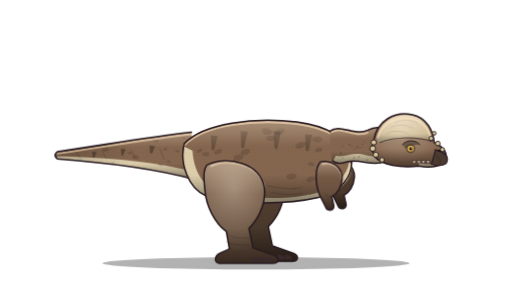
t = 0.00 s
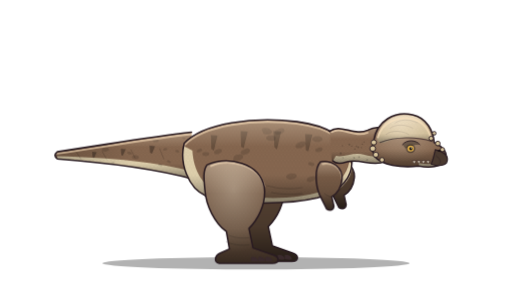
t = 0.69 s
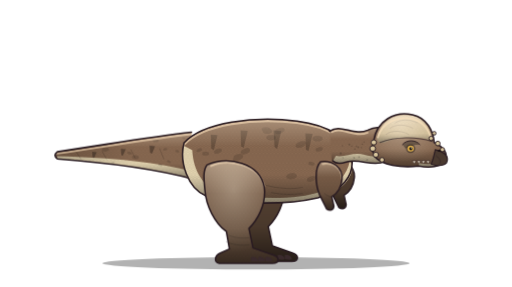
t = 2.06 s
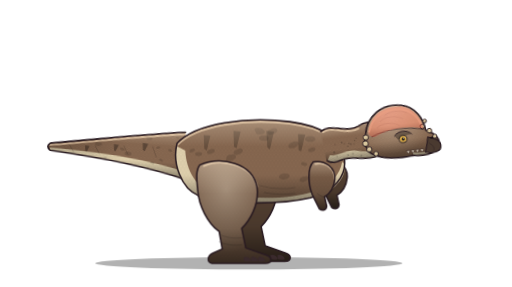
t = 2.75 s
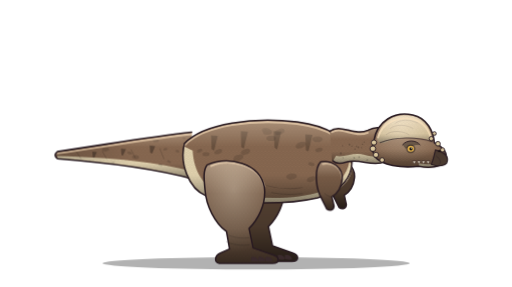
t = 3.66 s
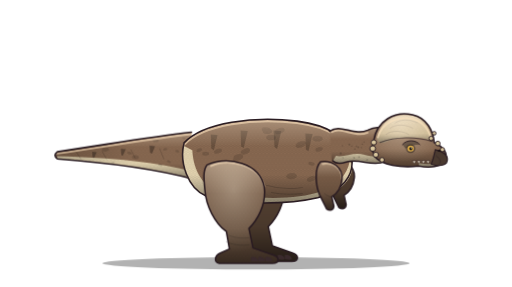
t = 4.57 s

The animated SVG that drew these frames (rendered in a browser with its animation timeline set to each time). Animation: 7 CSS @keyframes rules; one cycle of 5.50 s, repeats indefinitely.

<svg xmlns="http://www.w3.org/2000/svg" viewBox="0 0 1000 560" width="1000" height="560" class="pch-anim pch-loop" role="img" aria-label="Animated Pachycephalosaurus">
<title>Pachycephalosaurus (animatable)</title>
<!-- Groups you can animate: #act, #body, #tail, #head, #leg-near, #leg-far, #arm-near, #arm-far, .pch-eyelid
     Each moving group sits inside a wrapper whose origin is its joint: rotate/scale with transform-origin 0 0
     (GSAP: svgOrigin "0 0"). Remove the pch-anim class on the root to stop the built-in loop. -->
<style>
.pch-act{transform-origin:0 0}
.pch-body{transform-origin:0 0}
.pch-tail{transform-origin:0 0}
.pch-head{transform-origin:0 0}
.pch-jaw{transform-origin:0 0}
.pch-neck{transform-origin:0 0}
.pch-flush{transform-origin:0 0}
.pch-eyelid{transform-origin:0 0;transform:scaleY(0)}
.pch-flush{opacity:0}
.pch-anim .pch-body{animation:pch-breath 3.4s ease-in-out infinite}
.pch-anim .pch-tail{animation:pch-sway 5s ease-in-out infinite}
.pch-anim .pch-eyelid{animation:pch-blink 5.5s linear infinite}
@keyframes pch-breath{0%,100%{transform:scale(1,1)}50%{transform:scale(1.005,1.014)}}
@keyframes pch-sway{0%,100%{transform:rotate(0)}50%{transform:rotate(-1.4deg)}}
@keyframes pch-blink{0%,93%,100%{transform:scaleY(0)}95.5%{transform:scaleY(1)}}
@keyframes pch-loop-head{0.0%{transform:rotate(0)}55.0%{transform:rotate(0)}66.2%{transform:rotate(-7deg)}71.8%{transform:rotate(-7deg)}75.8%{transform:rotate(15deg)}79.0%{transform:rotate(13deg)}87.0%{transform:rotate(4deg)}95.0%{transform:rotate(0)}100.0%{transform:rotate(0)}}
.pch-anim.pch-loop .pch-head{animation:pch-loop-head 4.00s cubic-bezier(.3,.7,.2,1) infinite}
@keyframes pch-loop-tail{0.0%{transform:rotate(0)}55.0%{transform:rotate(0)}66.2%{transform:rotate(1deg)}75.8%{transform:rotate(5deg)}83.0%{transform:rotate(4deg)}95.0%{transform:rotate(0)}100.0%{transform:rotate(0)}}
.pch-anim.pch-loop .pch-tail{animation:pch-loop-tail 4.00s cubic-bezier(.3,.7,.2,1) infinite}
@keyframes pch-loop-flush{0.0%{opacity:0}55.0%{opacity:0}67.0%{opacity:0.2}75.0%{opacity:0.65}81.4%{opacity:0.5}95.0%{opacity:0}100.0%{opacity:0}}
.pch-anim.pch-loop .pch-flush{animation:pch-loop-flush 4.00s cubic-bezier(.3,.7,.2,1) infinite}
@keyframes pch-loop-act{0.0%{transform:translateX(0)}55.0%{transform:translateX(0)}66.2%{transform:translateX(-14px)}71.8%{transform:translateX(-14px)}75.8%{transform:translateX(26px)}79.0%{transform:translateX(20px)}87.8%{transform:translateX(4px)}95.0%{transform:translateX(0)}100.0%{transform:translateX(0)}}
.pch-anim.pch-loop .pch-act{animation:pch-loop-act 4.00s cubic-bezier(.3,.7,.2,1) infinite}
@media (prefers-reduced-motion: reduce){.pch-anim *,.pch-acting *{animation:none !important}}
</style>
<defs>
<linearGradient id="pch-shade" x1="0" y1="0" x2="0" y2="1"><stop offset="0" stop-color="#FFF0D8" stop-opacity="0.3"></stop><stop offset="0.32" stop-color="#FFF0D8" stop-opacity="0"></stop><stop offset="0.66" stop-color="#000000" stop-opacity="0"></stop><stop offset="1" stop-color="#000000" stop-opacity="0.4"></stop></linearGradient>
<linearGradient id="pch-ao" x1="0" y1="0" x2="0" y2="1"><stop offset="0" stop-color="#000000" stop-opacity="0.02"></stop><stop offset="1" stop-color="#000000" stop-opacity="0.32"></stop></linearGradient>
<linearGradient id="pch-fade" x1="0" y1="0" x2="1" y2="0"><stop offset="0" stop-color="#000000" stop-opacity="0.2"></stop><stop offset="0.55" stop-color="#000000" stop-opacity="0"></stop></linearGradient>
<radialGradient id="pch-light" cx="0.4" cy="0.28" r="0.62"><stop offset="0" stop-color="#FFF0D8" stop-opacity="0.4"></stop><stop offset="1" stop-color="#FFF0D8" stop-opacity="0"></stop></radialGradient>
<pattern id="pch-scales" patternUnits="userSpaceOnUse" width="7" height="12"><circle cx="3.5" cy="3" r="2.6" fill="none" stroke="#000000" stroke-width="0.6"></circle><circle cx="0" cy="9" r="2.6" fill="none" stroke="#000000" stroke-width="0.6"></circle><circle cx="7" cy="9" r="2.6" fill="none" stroke="#000000" stroke-width="0.6"></circle></pattern>
</defs><g transform="translate(500 514)"><g id="act" class="pch-act"><g transform="translate(-500 -514)"><ellipse cx="500" cy="514" rx="300" ry="12" fill="#000000" opacity="0.3"></ellipse><g id="leg-far" transform="translate(38 -4)"><path d="M404 322 C446 304 508 318 516 366 C520 400 502 430 486 446 L494 484 L534 498 C546 502 546 514 532 514 L428 514 C418 512 418 500 430 494 L448 486 L442 452 C420 436 402 402 400 370 C398 350 396 332 404 322 Z" fill="#8A6A52"></path><path d="M404 322 C446 304 508 318 516 366 C520 400 502 430 486 446 L494 484 L534 498 C546 502 546 514 532 514 L428 514 C418 512 418 500 430 494 L448 486 L442 452 C420 436 402 402 400 370 C398 350 396 332 404 322 Z" fill="url(#pch-shade)"></path><path d="M404 322 C446 304 508 318 516 366 C520 400 502 430 486 446 L494 484 L534 498 C546 502 546 514 532 514 L428 514 C418 512 418 500 430 494 L448 486 L442 452 C420 436 402 402 400 370 C398 350 396 332 404 322 Z" fill="url(#pch-ao)"></path><path d="M404 322 C446 304 508 318 516 366 C520 400 502 430 486 446 L494 484 L534 498 C546 502 546 514 532 514 L428 514 C418 512 418 500 430 494 L448 486 L442 452 C420 436 402 402 400 370 C398 350 396 332 404 322 Z" fill="#000000" opacity="0.32"></path><path d="M404 322 C446 304 508 318 516 366 C520 400 502 430 486 446 L494 484 L534 498 C546 502 546 514 532 514 L428 514 C418 512 418 500 430 494 L448 486 L442 452 C420 436 402 402 400 370 C398 350 396 332 404 322 Z" fill="none" stroke="#2A1C22" stroke-width="3" stroke-linecap="round" stroke-linejoin="round"></path><path d="M490 502 C498 500 504 505 504 510 C498 511 492 511 490 509 Z" fill="#3A2A2C"></path><path d="M504 502 C512 500 518 505 518 510 C512 511 506 511 504 509 Z" fill="#3A2A2C"></path><path d="M518 502 C526 500 532 505 532 510 C526 511 520 511 518 509 Z" fill="#3A2A2C"></path></g><g transform="translate(0 -26)"><g id="arm-far" transform="translate(24 -3)"><path d="M626 342 C650 338 670 354 668 376 C666 394 658 404 648 410 L652 428 C652 436 644 438 638 434 L624 406 C616 386 614 354 626 342 Z" fill="#8A6A52"></path><path d="M626 342 C650 338 670 354 668 376 C666 394 658 404 648 410 L652 428 C652 436 644 438 638 434 L624 406 C616 386 614 354 626 342 Z" fill="url(#pch-shade)"></path><path d="M626 342 C650 338 670 354 668 376 C666 394 658 404 648 410 L652 428 C652 436 644 438 638 434 L624 406 C616 386 614 354 626 342 Z" fill="url(#pch-ao)"></path><path d="M626 342 C650 338 670 354 668 376 C666 394 658 404 648 410 L652 428 C652 436 644 438 638 434 L624 406 C616 386 614 354 626 342 Z" fill="#000000" opacity="0.32"></path><path d="M626 342 C650 338 670 354 668 376 C666 394 658 404 648 410 L652 428 C652 436 644 438 638 434 L624 406 C616 386 614 354 626 342 Z" fill="none" stroke="#2A1C22" stroke-width="3" stroke-linecap="round" stroke-linejoin="round"></path></g><g transform="translate(372 320)"><g id="tail" class="pch-tail"><g transform="translate(-372 -320)"><path d="M374 284 C300 292 220 306 112 322 C106 326 106 332 112 336 C220 344 306 356 380 376 Z" fill="#8A6A52"></path><path d="M112 336 C220 344 306 356 380 376 L380 362 C306 342 220 334 112 331 Z" fill="#E6D6B2"></path><g fill="#000000" opacity="0.3"><path d="M180 322 L189 323 L184 334 L181 333 Z"></path><path d="M236 316 L246 317 L240 330 L237 329 Z"></path><path d="M292 310 L303 311 L297 326 L293 324 Z"></path></g><path d="M150 324 L158 336 M200 322 L208 336 M256 318 L264 334 M312 316 L320 336" fill="none" stroke="#000000" stroke-width="1.6" stroke-linecap="round" stroke-linejoin="round" opacity="0.2"></path><g fill="#000000" opacity="0.12"><ellipse cx="220.4" cy="344.1" rx="4.1" ry="2.3" transform="rotate(-15 220.4 344.1)"></ellipse><ellipse cx="304.2" cy="300.1" rx="6.3" ry="3.5" transform="rotate(1 304.2 300.1)"></ellipse><ellipse cx="253.2" cy="324.7" rx="5.0" ry="2.8" transform="rotate(19 253.2 324.7)"></ellipse><ellipse cx="359.2" cy="295.6" rx="3.6" ry="2.0" transform="rotate(1 359.2 295.6)"></ellipse><ellipse cx="346.2" cy="321.0" rx="4.3" ry="2.4" transform="rotate(15 346.2 321.0)"></ellipse><ellipse cx="206.0" cy="317.9" rx="7.0" ry="3.9" transform="rotate(-7 206.0 317.9)"></ellipse><ellipse cx="264.5" cy="332.9" rx="7.0" ry="3.9" transform="rotate(5 264.5 332.9)"></ellipse><ellipse cx="322.9" cy="317.2" rx="4.3" ry="2.4" transform="rotate(-12 322.9 317.2)"></ellipse><ellipse cx="329.7" cy="341.4" rx="4.3" ry="2.4" transform="rotate(25 329.7 341.4)"></ellipse><ellipse cx="313.2" cy="347.8" rx="4.3" ry="2.4" transform="rotate(5 313.2 347.8)"></ellipse></g><path d="M374 284 C300 292 220 306 112 322 C106 326 106 332 112 336 C220 344 306 356 380 376 Z" fill="url(#pch-scales)" opacity="0.2"></path><path d="M374 284 C300 292 220 306 112 322 C106 326 106 332 112 336 C220 344 306 356 380 376 Z" fill="url(#pch-shade)"></path><path d="M374 284 C300 292 220 306 112 322 C106 326 106 332 112 336 C220 344 306 356 380 376 Z" fill="url(#pch-fade)"></path><path d="M374 284 C300 292 220 306 112 322" fill="none" stroke="#FFE4C0" stroke-width="3.6" stroke-linecap="round" opacity="0.6" transform="translate(0 3.8)"></path><path d="M374 284 C300 292 220 306 112 322 C106 326 106 332 112 336 C220 344 306 356 380 376" fill="none" stroke="#2A1C22" stroke-width="3" stroke-linecap="round" stroke-linejoin="round"></path></g></g></g><g transform="translate(520 420)"><g id="body" class="pch-body"><g transform="translate(-520 -420)"><path d="M360 306 C398 266 496 254 580 264 C642 272 678 296 686 334 C692 370 666 400 620 412 C560 426 452 426 402 408 C368 394 350 344 360 306 Z" fill="#8A6A52"></path><path d="M686 346 C692 372 666 402 620 412 C560 426 452 426 402 408 C368 394 350 344 360 312 L376 320 C378 360 398 392 430 402 C500 416 580 416 626 400 C660 388 678 366 682 342 Z" fill="#E6D6B2"></path><g fill="#000000" opacity="0.22"><path d="M412 290 L425 291 L418 320 L413 317 Z"></path><path d="M470 282 L484 283 L476 316 L471 313 Z"></path><path d="M534 282 L549 283 L541 318 L536 314 Z"></path><path d="M596 288 L610 289 L602 322 L597 319 Z"></path><path d="M650 302 L662 303 L655 328 L651 325 Z"></path></g><g fill="#000000" opacity="0.12"><ellipse cx="569.1" cy="370.2" rx="10.6" ry="5.9" transform="rotate(-5 569.1 370.2)"></ellipse><ellipse cx="622.6" cy="318.6" rx="7.4" ry="4.1" transform="rotate(-16 622.6 318.6)"></ellipse><ellipse cx="619.7" cy="297.7" rx="10.3" ry="5.7" transform="rotate(0 619.7 297.7)"></ellipse><ellipse cx="521.3" cy="282.0" rx="10.4" ry="5.8" transform="rotate(16 521.3 282.0)"></ellipse><ellipse cx="546.2" cy="283.0" rx="9.9" ry="5.5" transform="rotate(-22 546.2 283.0)"></ellipse><ellipse cx="607.5" cy="375.6" rx="9.0" ry="5.0" transform="rotate(-21 607.5 375.6)"></ellipse><ellipse cx="448.9" cy="357.7" rx="7.2" ry="4.0" transform="rotate(9 448.9 357.7)"></ellipse><ellipse cx="569.7" cy="370.6" rx="8.3" ry="4.6" transform="rotate(-19 569.7 370.6)"></ellipse><ellipse cx="402.0" cy="326.9" rx="7.0" ry="3.9" transform="rotate(-2 402.0 326.9)"></ellipse><ellipse cx="607.8" cy="346.3" rx="6.3" ry="3.5" transform="rotate(12 607.8 346.3)"></ellipse><ellipse cx="587.1" cy="309.1" rx="10.8" ry="6.0" transform="rotate(-22 587.1 309.1)"></ellipse><ellipse cx="477.3" cy="352.4" rx="7.6" ry="4.2" transform="rotate(7 477.3 352.4)"></ellipse><ellipse cx="465.6" cy="333.3" rx="9.7" ry="5.4" transform="rotate(-12 465.6 333.3)"></ellipse><ellipse cx="479.2" cy="322.5" rx="9.5" ry="5.3" transform="rotate(-23 479.2 322.5)"></ellipse><ellipse cx="426.0" cy="322.0" rx="8.1" ry="4.5" transform="rotate(-20 426.0 322.0)"></ellipse><ellipse cx="529.3" cy="295.8" rx="9.5" ry="5.3" transform="rotate(2 529.3 295.8)"></ellipse><ellipse cx="520.7" cy="284.8" rx="7.2" ry="4.0" transform="rotate(1 520.7 284.8)"></ellipse><ellipse cx="389.4" cy="320.1" rx="5.9" ry="3.3" transform="rotate(-21 389.4 320.1)"></ellipse><ellipse cx="449.3" cy="349.8" rx="9.2" ry="5.1" transform="rotate(-10 449.3 349.8)"></ellipse><ellipse cx="463.1" cy="336.9" rx="8.1" ry="4.5" transform="rotate(-20 463.1 336.9)"></ellipse></g><path d="M520 388 C540 394 566 396 590 392 M530 402 C548 406 570 406 590 404" fill="none" stroke="#000000" stroke-width="2" stroke-linecap="round" stroke-linejoin="round" opacity="0.16"></path><path d="M360 306 C398 266 496 254 580 264 C642 272 678 296 686 334 C692 370 666 400 620 412 C560 426 452 426 402 408 C368 394 350 344 360 306 Z" fill="url(#pch-scales)" opacity="0.2"></path><path d="M360 306 C398 266 496 254 580 264 C642 272 678 296 686 334 C692 370 666 400 620 412 C560 426 452 426 402 408 C368 394 350 344 360 306 Z" fill="url(#pch-shade)"></path><path d="M360 306 C398 266 496 254 580 264 C642 272 678 296 686 334" fill="none" stroke="#FFE4C0" stroke-width="3.6" stroke-linecap="round" opacity="0.6" transform="translate(0 3.8)"></path><path d="M360 306 C398 266 496 254 580 264 C642 272 678 296 686 334 C692 370 666 400 620 412 C560 426 452 426 402 408 C368 394 350 344 360 306" fill="none" stroke="#2A1C22" stroke-width="3" stroke-linecap="round" stroke-linejoin="round"></path></g></g></g></g><g id="leg-near"><path d="M404 322 C446 304 508 318 516 366 C520 400 502 430 486 446 L494 484 L534 498 C546 502 546 514 532 514 L428 514 C418 512 418 500 430 494 L448 486 L442 452 C420 436 402 402 400 370 C398 350 396 332 404 322 Z" fill="#8A6A52"></path><path d="M444 458 C456 464 472 466 486 464 M442 472 C454 478 472 480 486 478" fill="none" stroke="#000000" stroke-width="1.8" stroke-linecap="round" stroke-linejoin="round" opacity="0.2"></path><path d="M404 322 C446 304 508 318 516 366 C520 400 502 430 486 446 L494 484 L534 498 C546 502 546 514 532 514 L428 514 C418 512 418 500 430 494 L448 486 L442 452 C420 436 402 402 400 370 C398 350 396 332 404 322 Z" fill="url(#pch-scales)" opacity="0.2"></path><path d="M404 322 C446 304 508 318 516 366 C520 400 502 430 486 446 L494 484 L534 498 C546 502 546 514 532 514 L428 514 C418 512 418 500 430 494 L448 486 L442 452 C420 436 402 402 400 370 C398 350 396 332 404 322 Z" fill="url(#pch-shade)"></path><path d="M404 322 C446 304 508 318 516 366 C520 400 502 430 486 446 L494 484 L534 498 C546 502 546 514 532 514 L428 514 C418 512 418 500 430 494 L448 486 L442 452 C420 436 402 402 400 370 C398 350 396 332 404 322 Z" fill="url(#pch-light)"></path><path d="M404 322 C446 304 508 318 516 366 C520 400 502 430 486 446 L494 484 L534 498 C546 502 546 514 532 514 L428 514 C418 512 418 500 430 494 L448 486 L442 452 C420 436 402 402 400 370 C398 350 396 332 404 322 Z" fill="url(#pch-ao)"></path><path d="M412 320 C448 304 506 318 516 360" fill="none" stroke="#FFE4C0" stroke-width="3.6" stroke-linecap="round" opacity="0.6" transform="translate(0 3.8)"></path><path d="M404 322 C446 304 508 318 516 366 C520 400 502 430 486 446 L494 484 L534 498 C546 502 546 514 532 514 L428 514 C418 512 418 500 430 494 L448 486 L442 452 C420 436 402 402 400 370 C398 350 396 332 404 322 Z" fill="none" stroke="#2A1C22" stroke-width="3" stroke-linecap="round" stroke-linejoin="round"></path><path d="M490 502 C498 500 504 505 504 510 C498 511 492 511 490 509 Z" fill="#3A2A2C"></path><path d="M504 502 C512 500 518 505 518 510 C512 511 506 511 504 509 Z" fill="#3A2A2C"></path><path d="M518 502 C526 500 532 505 532 510 C526 511 520 511 518 509 Z" fill="#3A2A2C"></path></g><g transform="translate(0 -26)"><g transform="translate(650 312)"><g id="head" class="pch-head"><g transform="translate(-650 -312)"><path d="M644 282 C664 266 692 292 718 280 C728 275 738 274 744 276 L750 342 C726 352 702 334 676 342 C664 346 654 344 648 340 Z" fill="#8A6A52"></path><path d="M750 342 C726 352 702 334 676 342 C664 346 654 344 650 340 L656 330 C672 334 690 322 712 328 C728 332 740 332 747 328 Z" fill="#E6D6B2"></path><g fill="#000000" opacity="0.2"><circle cx="688.7" cy="341.2" r="2.0"></circle><circle cx="682.1" cy="308.0" r="1.8"></circle><circle cx="665.4" cy="325.3" r="2.0"></circle><circle cx="701.1" cy="332.4" r="1.8"></circle><circle cx="687.0" cy="311.0" r="1.3"></circle><circle cx="743.5" cy="322.0" r="1.3"></circle><circle cx="707.6" cy="307.4" r="1.4"></circle><circle cx="668.8" cy="310.4" r="1.3"></circle><circle cx="705.8" cy="314.0" r="1.3"></circle><circle cx="669.8" cy="333.9" r="1.4"></circle><circle cx="693.0" cy="316.9" r="1.6"></circle><circle cx="699.5" cy="313.3" r="1.7"></circle><circle cx="691.6" cy="333.8" r="1.8"></circle><circle cx="696.1" cy="311.5" r="1.4"></circle><circle cx="710.9" cy="303.1" r="1.3"></circle><circle cx="717.0" cy="338.2" r="2.0"></circle></g><path d="M644 282 C664 266 692 292 718 280 C728 275 738 274 744 276 L750 342 C726 352 702 334 676 342 C664 346 654 344 648 340 Z" fill="url(#pch-scales)" opacity="0.2"></path><path d="M644 282 C664 266 692 292 718 280 C728 275 738 274 744 276 L750 342 C726 352 702 334 676 342 C664 346 654 344 648 340 Z" fill="url(#pch-shade)"></path><path d="M648 280 C666 268 692 292 718 281" fill="none" stroke="#FFE4C0" stroke-width="3.6" stroke-linecap="round" opacity="0.6" transform="translate(0 3.8)"></path><path d="M644 282 C664 266 692 292 718 280 C728 275 738 274 744 276 M750 342 C726 352 702 334 676 342 C664 346 654 344 650 340" fill="none" stroke="#2A1C22" stroke-width="3" stroke-linecap="round" stroke-linejoin="round"></path><path d="M730 300 C736 262 770 242 806 250 C834 256 846 282 848 304 C866 312 876 326 870 340 C862 352 838 354 818 350 C782 354 746 348 732 332 C726 320 726 308 730 300 Z" fill="#8A6A52"></path><path d="M818 350 C838 354 862 352 870 340 L864 336 C858 346 838 348 818 344 Z" fill="#E6D6B2"></path><path d="M736 296 C742 262 772 246 806 252 C830 258 842 280 844 300 C820 292 782 290 750 304 C742 306 738 304 736 296 Z" fill="#D9C69C" opacity="0.9"></path><path d="M736 296 C742 262 772 246 806 252 C830 258 842 280 844 300 C820 292 782 290 750 304 C742 306 738 304 736 296 Z" fill="url(#pch-shade)"></path><path d="M736 296 C742 262 772 246 806 252 C830 258 842 280 844 300 C820 292 782 290 750 304 C742 306 738 304 736 296 Z" fill="url(#pch-light)"></path><path d="M754 288 C764 280 784 280 798 288" fill="none" stroke="#2A1C22" stroke-width="1.4" stroke-linecap="round" stroke-linejoin="round" opacity="0.25"></path><path d="M762 276 C772 268 792 268 806 276" fill="none" stroke="#2A1C22" stroke-width="1.4" stroke-linecap="round" stroke-linejoin="round" opacity="0.25"></path><path d="M772 266 C782 258 802 258 816 266" fill="none" stroke="#2A1C22" stroke-width="1.4" stroke-linecap="round" stroke-linejoin="round" opacity="0.25"></path><path d="M736 296 C742 262 772 246 806 252 C830 258 842 280 844 300 C820 292 782 290 750 304 " fill="none" stroke="#2A1C22" stroke-width="0" stroke-linecap="round" stroke-linejoin="round"></path><path d="M730 300 C736 262 770 242 806 250 C834 256 846 282 848 304 C866 312 876 326 870 340 C862 352 838 354 818 350 C782 354 746 348 732 332 C726 320 726 308 730 300 Z" fill="url(#pch-scales)" opacity="0.2"></path><path d="M730 300 C736 262 770 242 806 250 C834 256 846 282 848 304 C866 312 876 326 870 340 C862 352 838 354 818 350 C782 354 746 348 732 332 C726 320 726 308 730 300 Z" fill="url(#pch-shade)"></path><path d="M730 300 C736 262 770 242 806 250 C834 256 846 282 848 304 C866 312 876 326 870 340 C862 352 838 354 818 350 C782 354 746 348 732 332 C726 320 726 308 730 300 Z" fill="url(#pch-light)"></path><path d="M738 290 C746 262 774 248 806 254 C826 260 838 276 842 294" fill="none" stroke="#FFE4C0" stroke-width="3.6" stroke-linecap="round" opacity="0.6" transform="translate(0 3.8)"></path><path d="M730 300 C736 262 770 242 806 250 C834 256 846 282 848 304 C866 312 876 326 870 340 C862 352 838 354 818 350 C782 354 746 348 732 332 C726 320 726 308 730 300 Z" fill="none" stroke="#2A1C22" stroke-width="3" stroke-linecap="round" stroke-linejoin="round"></path><path d="M744 304 C770 294 810 294 842 304" fill="none"></path><path d="M742 304 C772 292 814 292 844 302" fill="none" stroke="#2A1C22" stroke-width="2.0" stroke-linecap="round" stroke-linejoin="round" opacity="0.65"></path><circle cx="730" cy="304" r="5.2" fill="#D9C69C"></circle><circle cx="730" cy="304" r="5.2" fill="url(#pch-shade)"></circle><circle cx="730" cy="304" r="5.2" fill="none" stroke="#2A1C22" stroke-width="1.8"></circle><circle cx="728" cy="316" r="5.6" fill="#D9C69C"></circle><circle cx="728" cy="316" r="5.6" fill="url(#pch-shade)"></circle><circle cx="728" cy="316" r="5.6" fill="none" stroke="#2A1C22" stroke-width="1.8"></circle><circle cx="734" cy="328" r="5.2" fill="#D9C69C"></circle><circle cx="734" cy="328" r="5.2" fill="url(#pch-shade)"></circle><circle cx="734" cy="328" r="5.2" fill="none" stroke="#2A1C22" stroke-width="1.8"></circle><circle cx="746" cy="338" r="4.6" fill="#D9C69C"></circle><circle cx="746" cy="338" r="4.6" fill="url(#pch-shade)"></circle><circle cx="746" cy="338" r="4.6" fill="none" stroke="#2A1C22" stroke-width="1.8"></circle><circle cx="842" cy="296" r="4.2" fill="#D9C69C"></circle><circle cx="842" cy="296" r="4.2" fill="url(#pch-shade)"></circle><circle cx="842" cy="296" r="4.2" fill="none" stroke="#2A1C22" stroke-width="1.8"></circle><circle cx="855" cy="306" r="4.6" fill="#D9C69C"></circle><circle cx="855" cy="306" r="4.6" fill="url(#pch-shade)"></circle><circle cx="855" cy="306" r="4.6" fill="none" stroke="#2A1C22" stroke-width="1.8"></circle><circle cx="864" cy="318" r="4.2" fill="#D9C69C"></circle><circle cx="864" cy="318" r="4.2" fill="url(#pch-shade)"></circle><circle cx="864" cy="318" r="4.2" fill="none" stroke="#2A1C22" stroke-width="1.8"></circle><circle cx="848" cy="286" r="3.6" fill="#D9C69C"></circle><circle cx="848" cy="286" r="3.6" fill="url(#pch-shade)"></circle><circle cx="848" cy="286" r="3.6" fill="none" stroke="#2A1C22" stroke-width="1.8"></circle><path d="M850 318 C868 322 878 332 872 344 C866 350 854 350 842 346 C846 338 848 328 850 318 Z" fill="#4A3A30"></path><path d="M850 318 C868 322 878 332 872 344 C866 350 854 350 842 346 C846 338 848 328 850 318 Z" fill="none" stroke="#2A1C22" stroke-width="2.2" stroke-linecap="round" stroke-linejoin="round"></path><path d="M852 330 C860 336 862 342 858 346" fill="none" stroke="#2A1C22" stroke-width="1.4" stroke-linecap="round" stroke-linejoin="round" opacity="0.6"></path><path d="M806 340 l3 5 l3 -5 Z" fill="#EFE6D0"></path><path d="M806 340 l3 5 l3 -5 Z" fill="none" stroke="#2A1C22" stroke-width="1" stroke-linecap="round" stroke-linejoin="round" opacity="0.7"></path><path d="M815 340 l3 5 l3 -5 Z" fill="#EFE6D0"></path><path d="M815 340 l3 5 l3 -5 Z" fill="none" stroke="#2A1C22" stroke-width="1" stroke-linecap="round" stroke-linejoin="round" opacity="0.7"></path><path d="M824 340 l3 5 l3 -5 Z" fill="#EFE6D0"></path><path d="M824 340 l3 5 l3 -5 Z" fill="none" stroke="#2A1C22" stroke-width="1" stroke-linecap="round" stroke-linejoin="round" opacity="0.7"></path><path d="M833 340 l3 5 l3 -5 Z" fill="#EFE6D0"></path><path d="M833 340 l3 5 l3 -5 Z" fill="none" stroke="#2A1C22" stroke-width="1" stroke-linecap="round" stroke-linejoin="round" opacity="0.7"></path><ellipse cx="858" cy="320" rx="3.2" ry="2.2" fill="#1E1416"></ellipse><path d="M786 308 C794 298 812 298 820 308 C812 308 800 310 792 316 Z" fill="#000000" opacity="0.32"></path><path d="M786 308 C794 298 812 298 820 308" fill="none" stroke="#2A1C22" stroke-width="1.8" stroke-linecap="round" stroke-linejoin="round"></path><ellipse cx="802" cy="316" rx="9.2" ry="8.4" fill="#000000" opacity="0.36"></ellipse><ellipse cx="802" cy="316" rx="6.2" ry="5.8" fill="#E0B04A"></ellipse><circle cx="802.4" cy="316" r="3.1" fill="#15110D"></circle><circle cx="803.6" cy="314.6" r="1" fill="#FFFFFF"></circle><g transform="translate(802 316)"><g class="pch-eyelid"><g transform="translate(-802 -316)"><ellipse cx="802" cy="316" rx="7.4" ry="7.0" fill="#8A6A52"></ellipse></g></g></g><g class="pch-flush" opacity="0"><path d="M736 296 C742 262 772 246 806 252 C830 258 842 280 844 300 C820 292 782 290 750 304 C742 306 738 304 736 296 Z" fill="#D9503A"></path></g></g></g></g><g id="arm-near"><path d="M626 342 C650 338 670 354 668 376 C666 394 658 404 648 410 L652 428 C652 436 644 438 638 434 L624 406 C616 386 614 354 626 342 Z" fill="#8A6A52"></path><path d="M634 404 C640 410 648 412 652 410" fill="none" stroke="#000000" stroke-width="1.6" stroke-linecap="round" stroke-linejoin="round" opacity="0.2"></path><path d="M626 342 C650 338 670 354 668 376 C666 394 658 404 648 410 L652 428 C652 436 644 438 638 434 L624 406 C616 386 614 354 626 342 Z" fill="url(#pch-scales)" opacity="0.2"></path><path d="M626 342 C650 338 670 354 668 376 C666 394 658 404 648 410 L652 428 C652 436 644 438 638 434 L624 406 C616 386 614 354 626 342 Z" fill="url(#pch-shade)"></path><path d="M626 342 C650 338 670 354 668 376 C666 394 658 404 648 410 L652 428 C652 436 644 438 638 434 L624 406 C616 386 614 354 626 342 Z" fill="url(#pch-ao)"></path><path d="M630 342 C652 338 668 352 668 372" fill="none" stroke="#FFE4C0" stroke-width="3.6" stroke-linecap="round" opacity="0.6" transform="translate(0 3.8)"></path><path d="M626 342 C650 338 670 354 668 376 C666 394 658 404 648 410 L652 428 C652 436 644 438 638 434 L624 406 C616 386 614 354 626 342 Z" fill="none" stroke="#2A1C22" stroke-width="3" stroke-linecap="round" stroke-linejoin="round"></path><path d="M636 428 l-2 8 M642 430 l1 8 M648 428 l3 7" fill="none"></path></g></g></g></g></g>
</svg>
